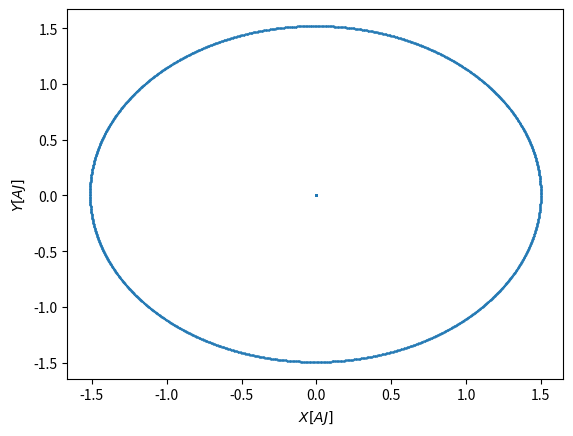

Reproduce this figure in Python. (Note: this script raises an exception after producing the figure.)
import numpy as np
import matplotlib.pyplot as plt

def intenzitet(a,b,c):
    return (a*a + b*b + c*c)**0.5

class telo:
    x = 0
    y = 0
    z = 0
    vx = 0
    vxh = 0
    vy = 0
    vyh = 0
    vz = 0
    vzh = 0
    ax = 0
    ay = 0
    az = 0    
    m = 0
    Ek = 0
    Ep = 0
    
    def __init__(self,x,y,z,vx,vxh,vy,vyh,vz,vzh,ax,ay,az,m, Ek,Ep):
        self.x = x
        self.y = y
        self.z = z
        self.vx = vx
        self.vxh = vxh
        self.vy = vy
        self.vyh = vyh
        self.vz = vz
        self.vzh = vzh
        self.ax = ax
        self.ay = ay
        self.az = az
        self.m = m
        self.Ek = Ek
        self.Ep = Ep

 
tela = []        
N = 2

tela.append(telo(1.5e11,0,0,0,0,2*3.14159*1.5e11/(365*24*3600),0,0,0,0,0,0,6e24,0,0))
tela.append(telo(0,0,0,0,0,0,0,0,0,0,0,0,2e30,0,0))        
x = []
y = []
z = []
vx = []
vy = []
vz = []

Kineticka_energija = []
Potencijalna_energija = []
Ukupna_energija = []
Vreme = []
G = 6.67e-11 #m^3*kg^-1*s^-2
dt = 86400#s
t=0
tmax=86400*365*10#s


ek = 0
ep = 0
for i in range(N):
    tela[i].Ek = 1/2*tela[i].m*(intenzitet(tela[i].vx,tela[i].vy,tela[i].vz))**2
    epPom = 0
    for j in range(N):
        if i != j:
            epPom += -G*tela[i].m*tela[j].m/(intenzitet(tela[i].x - tela[j].x,tela[i].y - tela[j].y, tela[i].z - tela[j].z))
             
    tela[i].Ep = epPom   
    ek += tela[i].Ek
    ep += tela[i].Ep
    
Kineticka_energija.append(ek)
Potencijalna_energija.append(ep)
Ukupna_energija.append(ek+ep)
Vreme.append(t)


for i in range(N):
    tela[i].vxh = tela[i].vx + tela[i].ax * dt / 2
    tela[i].vyh = tela[i].vy + tela[i].ay * dt / 2
    tela[i].vzh = tela[i].vz + tela[i].az * dt / 2
    
for i in range(N):    
    tela[i].vx += (tela[i].ax * dt)
    vx.append(tela[i].vx)
    tela[i].vy += (tela[i].ay * dt)
    vy.append(tela[i].vy)        
    tela[i].vz += (tela[i].az * dt)
    vz.append(tela[i].vz)

for i in range(N):
    tela[i].x += tela[i].vxh * dt
    x.append(tela[i].x)
    tela[i].y += tela[i].vyh * dt
    y.append(tela[i].y)
    tela[i].z += tela[i].vzh * dt
    z.append(tela[i].z)

while t<=tmax:
    print(t/tmax*100)
    
    for i in range(N):
        Fx = 0
        Fy = 0
        Fz = 0
        for j in range(N):
            if(i != j):
                r = (intenzitet(tela[i].x - tela[j].x,tela[i].y - tela[j].y, tela[i].z - tela[j].z))
                Fx += - G*tela[i].m * tela[j].m *(tela[i].x - tela[j].x) / (r**3)   
                Fy += - G*tela[i].m * tela[j].m *(tela[i].y - tela[j].y) / (r**3)
                Fz += - G*tela[i].m * tela[j].m *(tela[i].z - tela[j].z) / (r**3)
        tela[i].ax = Fx / tela[i].m
        tela[i].ay = Fy / tela[i].m
        tela[i].az = Fz / tela[i].m


    ek = 0
    ep = 0
    for i in range(N):
        tela[i].Ek = 1/2*tela[i].m*(intenzitet(tela[i].vx,tela[i].vy,tela[i].vz))**2
        epPom = 0        
        for j in range(N):
            if i != j:
                epPom += -G*tela[i].m*tela[j].m/(intenzitet(tela[i].x - tela[j].x,tela[i].y - tela[j].y, tela[i].z - tela[j].z))
        
        tela[i].Ep = epPom
        ek += tela[i].Ek
        ep += tela[i].Ep
        
    Kineticka_energija.append(ek)
    Potencijalna_energija.append(ep)
    Ukupna_energija.append(ek+ep)

        
    for i in range(N):
        tela[i].vxh += tela[i].ax*dt
        tela[i].vyh += tela[i].ay*dt
        tela[i].vzh += tela[i].az*dt
        
    for i in range(N):
        tela[i].vx = tela[i].vxh + tela[i].ax * dt / 2
        vx.append(tela[i].vx)
        tela[i].vy = tela[i].vyh + tela[i].ay * dt / 2
        vy.append(tela[i].vy)        
        tela[i].vz = tela[i].vzh + tela[i].az * dt / 2
        vz.append(tela[i].vz)



    for i in range(N):
        tela[i].x += tela[i].vxh * dt
        x.append(tela[i].x)
        tela[i].y += tela[i].vyh * dt
        y.append(tela[i].y)
        tela[i].z += tela[i].vzh * dt
        z.append(tela[i].z)

    t+=dt

    Vreme.append(t)

for i in range(len(x)):
    x[i]=x[i]/1e11
    y[i]=y[i]/1e11

for i in range(len(Ukupna_energija)):
    Ukupna_energija[i] = Ukupna_energija[i]/1e33
    Vreme[i] = Vreme[i] / 86400/365      

putanja_sacuvaj = "C:/Users/<user>/Desktop/Projekat_2018_dinamicko_trenje/analiticki_potencijal/leap_frog/"

plt.scatter(x,y,s = 0.1)
plt.xlabel("$X[AJ]$")
plt.ylabel("$Y[AJ]$")
plt.savefig(putanja_sacuvaj + "xy_ravan",dpi=300)
plt.show()

plt.plot(Vreme,Ukupna_energija)
plt.xlabel("$T[Godina]$")
plt.ylabel("$E[1e33 J]$")
plt.ylim(-8.04,-7.9)
plt.savefig(putanja_sacuvaj + "E(t)",dpi=300)
plt.show()

